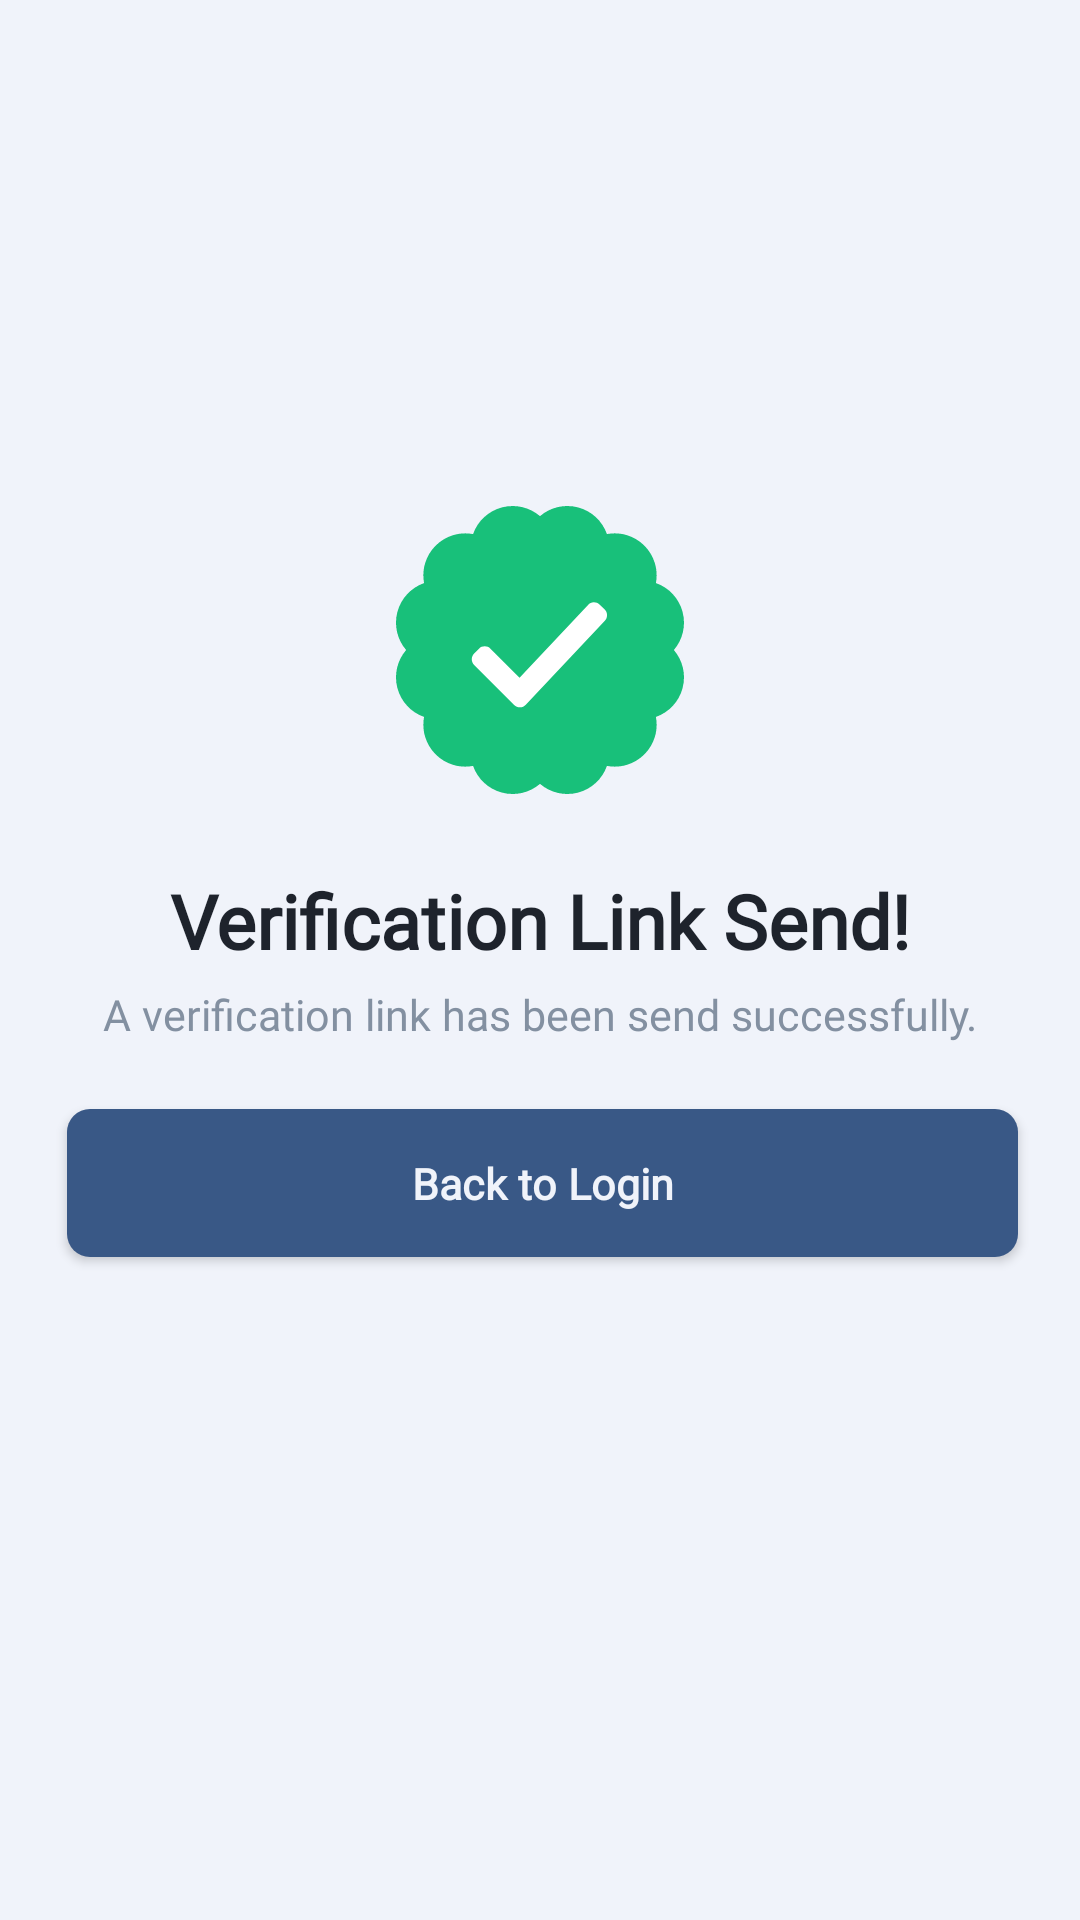

This screen was rendered from an Android layout file. Write that file and the resources it references.
<!-- AndroidManifest.xml: application theme Base.Theme.PrepNimcet -->
<!-- res/layout/activity_verification.xml -->
<?xml version="1.0" encoding="utf-8"?>
<LinearLayout xmlns:android="http://schemas.android.com/apk/res/android"
    xmlns:app="http://schemas.android.com/apk/res-auto"
    xmlns:tools="http://schemas.android.com/tools"
    style="@style/groupStylewhite_A700"
    android:layout_width="match_parent"
    android:layout_height="match_parent"
    android:gravity="center_horizontal"
    android:orientation="vertical"
    tools:context=".activity_verification">

    <ImageView
        android:layout_width="@dimen/_100pxh"
        android:layout_height="@dimen/_100pxh"
        android:layout_gravity="center_horizontal"
        android:layout_marginStart="@dimen/_23pxh"
        android:layout_marginTop="@dimen/_214pxv"
        android:layout_marginEnd="@dimen/_23pxh"
        android:scaleType="fitXY"
        android:src="@drawable/img_checkmark"
        tools:ignore="ContentDescription"
        tools:src="@drawable/img_checkmark" />

    <TextView
        android:id="@+id/txtVerificationTitle"
        style="@style/txtUrbanistromanbold26"
        android:layout_width="match_parent"
        android:layout_height="wrap_content"
        android:layout_marginStart="@dimen/_23pxh"
        android:layout_marginTop="@dimen/_32pxv"
        android:layout_marginEnd="@dimen/_23pxh"
        android:ellipsize="end"
        android:gravity="center_horizontal"
        android:singleLine="true"
        android:text="@string/msg_verification"
        tools:text="@string/msg_verification" />

    <TextView
        android:id="@+id/txtVerificationDetail"
        style="@style/txtUrbanistromanmedium15"
        android:layout_width="match_parent"
        android:layout_height="wrap_content"
        android:layout_marginStart="@dimen/_23pxh"
        android:layout_marginTop="@dimen/_6pxv"
        android:layout_marginEnd="@dimen/_23pxh"
        android:gravity="center_horizontal"
        android:text="@string/msg_verification_detail"
        tools:text="@string/msg_verification_detail" />

    <androidx.appcompat.widget.AppCompatButton
        android:id="@+id/btnBackToLogin"
        style="@style/btnSolidRounded"
        android:layout_width="match_parent"
        android:layout_height="wrap_content"
        android:layout_marginStart="@dimen/_23pxh"
        android:layout_marginTop="@dimen/_28pxv"
        android:layout_marginEnd="@dimen/_22pxh"
        android:layout_marginBottom="@dimen/_20pxv"
        android:ellipsize="end"
        android:gravity="center"
        android:paddingStart="@dimen/_30pxh"
        android:paddingTop="@dimen/_19pxv"
        android:paddingEnd="@dimen/_30pxh"
        android:paddingBottom="@dimen/_19pxv"
        android:singleLine="true"
        android:text="@string/lbl_back_to_login"
        android:textAllCaps="false"
        tools:text="@string/lbl_back_to_login" />

</LinearLayout>
<!-- resources referenced by this layout -->
<resources>
  <dimen name="_100pxh">100.0dp</dimen>
  <dimen name="_19pxv">19.0dp</dimen>
  <dimen name="_20pxv">20.0dp</dimen>
  <dimen name="_214pxv">214.0dp</dimen>
  <dimen name="_22pxh">22.0dp</dimen>
  <dimen name="_23pxh">23.0dp</dimen>
  <dimen name="_28pxv">28.0dp</dimen>
  <dimen name="_30pxh">30.0dp</dimen>
  <dimen name="_32pxv">32.0dp</dimen>
  <dimen name="_6pxv">6.0dp</dimen>
  <!-- drawable img_checkmark: vector/xml drawable (drawable, 2512 chars, omitted) -->
  <string name="lbl_back_to_login">Back to Login</string>
  <string name="msg_verification">Verification Link Send!</string>
  <string name="msg_verification_detail">A verification link has been send successfully.</string>
  <style name="btnSolidRounded">
          <item name="android:textSize">@dimen/_15pxh</item>
          <item name="android:textColor">@color/button_fg</item>
          <item name="android:fontFamily">@font/urbanist</item>
          <item name="android:textFontWeight" tools:targetApi="p">600</item>
          <item name="android:background">@drawable/rectangle_bg_gray_900_radius_8</item>
      </style>
  <style name="groupStylewhite_A700">
          <item name="android:background">@drawable/rectangle_bg_white_a700</item>
      </style>
  <style name="txtUrbanistromanbold26">
          <item name="android:textSize">@dimen/_26pxh</item>
          <item name="android:textColor">@color/gray_900</item>
          <item name="android:fontFamily">@font/urbanist</item>
          <item name="android:textFontWeight" tools:targetApi="p">700</item>
      </style>
  <style name="txtUrbanistromanmedium15">
          <item name="android:textSize">@dimen/_15pxh</item>
          <item name="android:textColor">@color/bluegray_400</item>
          <item name="android:fontFamily">@font/urbanist</item>
          <item name="android:textFontWeight" tools:targetApi="p">500</item>
      </style>
  <style name="Base.Theme.PrepNimcet" parent="Theme.Material3.Light.NoActionBar">
          
          <item name="colorPrimary">@color/color5</item>
          <item name="colorPrimaryVariant">@color/color5</item>
          <item name="android:statusBarColor">@color/action_bar</item>
          
      </style>
  <dimen name="_15pxh">15.0dp</dimen>
  <color name="button_fg">#F0F3FA</color>
  <!-- drawable rectangle_bg_gray_900_radius_8 (drawable) -->
  <?xml version="1.0" encoding="UTF-8"?>
  <shape android:shape="rectangle" xmlns:android="http://schemas.android.com/apk/res/android">
      <solid android:color="@color/button_bg"/>
      <corners android:radius="@dimen/_8pxh"/>
  </shape>
  <!-- drawable rectangle_bg_white_a700 (drawable) -->
  <?xml version="1.0" encoding="UTF-8"?>
  <shape android:shape="rectangle" xmlns:android="http://schemas.android.com/apk/res/android">
      <solid android:color="@color/button_fg"/>
  </shape>
  <dimen name="_26pxh">26.0dp</dimen>
  <color name="gray_900">#1e232c</color>
  <color name="bluegray_400">#8390a1</color>
  <color name="color5">#628ecb</color>
  <color name="action_bar">#b1c9ef</color>
  <color name="button_bg">#395886</color>
  <dimen name="_8pxh">8.0dp</dimen>
</resources>
